Run: headless pygame with SDL's dummy video driver; simulated clock (each Clock.tick advances the game by its frame time, no real sleeping); random seed 0; keys injected as events and as key.get_pressed() state; no mouse input.
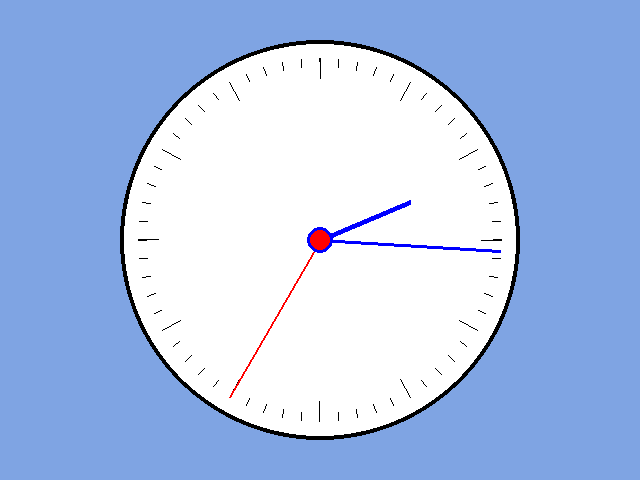
Frame 1 of 4 · flips 1–60 · no input
Frame 2 of 4 · flips 61–180 · tapped SPACE, RETURN · held RIGHT (→), D · screen unchanged from frame 1, image omitted
Frame 3 of 4 · flips 181–300 · held DOWN (↓), S · screen unchanged from frame 2, image omitted
Frame 4 of 4 · flips 301–420 · held LEFT (←), A, UP (↑), W · screen unchanged from frame 3, image omitted

The pygame program that drew these frames:

import pygame
import math
import datetime

geometry = [640, 480]
center = (geometry[0] / 2, geometry[1] / 2)


# Colours
BACKGROUND = (127, 164, 227)
HOUR_HAND_COL = (0, 0, 255)
MINUTE_HAND_COL = HOUR_HAND_COL
SECOND_HAND_COL = (255, 0, 0)
CLOCK_FRAME_COL = (0, 0, 0)
CLOCK_INNER_COL = (255, 255, 255)


# Hand length
CLOCK_RADIUS = 200
FRAME_WIDTH = 4
H = 98
M = H * 1.85
S = M

pygame.init()

screen = pygame.display.set_mode(geometry)
pygame.display.set_caption('Pygame Clock - Press ESC to close')

clk = pygame.time.Clock()

terminate = False


def draw_clock_base():
    # Clock frame & inner
    pygame.draw.circle(screen, CLOCK_INNER_COL, center, CLOCK_RADIUS)
    pygame.draw.circle(screen, CLOCK_FRAME_COL, center, CLOCK_RADIUS, width=FRAME_WIDTH)

    # Draw hour ticks
    for i in range(1, 13):
        pos_tick_end = (center[0] + M * math.cos(i * math.pi / 6), center[1] - M * math.sin(i * math.pi / 6))
        pos_tick_start = (center[0] + (M - 20) * math.cos(i * math.pi / 6),
                          center[1] - (M - 20) * math.sin(i * math.pi / 6))
        pygame.draw.line(screen, CLOCK_FRAME_COL, pos_tick_start, pos_tick_end)

    # Draw seconds ticks
    for i in range(1, 61):
        pos_tick_end = (center[0] + M * math.cos(i * math.radians(6)), center[1] - M * math.sin(i * math.radians(6)))
        pos_tick_start = (center[0] + (M - 8) * math.cos(i * math.radians(6)),
                          center[1] - (M - 8) * math.sin(i * math.radians(6)))
        pygame.draw.line(screen, CLOCK_FRAME_COL, pos_tick_start, pos_tick_end)


while not terminate:

    screen.fill(BACKGROUND)

    draw_clock_base()

    cur_time = datetime.datetime.now()
    hour = cur_time.hour
    minutes = cur_time.minute
    seconds = cur_time.second

    """
    0:00 => Hand is @ 90° position
    1:00 => Hand is @ 90°-30° position
    2:00 => Hand is @ 90°-60° position
    So for any hour H => Hand is @ 90°-H°30°
    
    H should be H%12 to account for 24hrs
    
    Same for minutes, but instead of 30° we subtract 6°
    
    For any hand we draw a line from the center to the computed position
    
    """
    # Compensate to make it more similar to analog clocks irl
    hour = hour + minutes / 60 + seconds / 3600
    minutes = minutes + seconds / 60
    
    angle_hour = (hour % 12) * (math.pi / 6)
    angle_minutes = minutes * math.radians(6) 
    angle_seconds = seconds * math.radians(6)

    posH = (center[0] + H * math.sin(angle_hour), center[1] - H * math.cos(angle_hour)) # Trig power!
    posM = (center[0] + M * math.sin(angle_minutes), center[1] - M * math.cos(angle_minutes))
    posS = (center[0] + S * math.sin(angle_seconds), center[1] - S * math.cos(angle_seconds))

    pygame.draw.line(screen, HOUR_HAND_COL, center, posH, 5)
    pygame.draw.line(screen, MINUTE_HAND_COL, center, posM, 3)
    pygame.draw.line(screen, SECOND_HAND_COL, center, posS, 2)

    pygame.draw.circle(screen, HOUR_HAND_COL, center, 13)
    pygame.draw.circle(screen, SECOND_HAND_COL, center, 10)

    for event in pygame.event.get():
        if event.type == pygame.QUIT or event.type == pygame.KEYDOWN and event.key == pygame.K_ESCAPE:
            terminate = True

    pygame.display.update()
    clk.tick(60)
